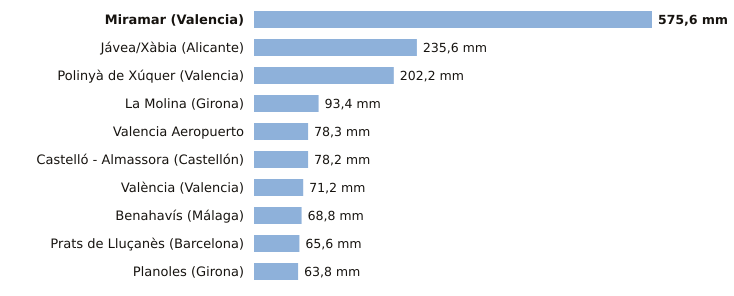

Values plotted in this chart, from the file beside it:
estacion, provincia, indicativo, mm_6_dias_anteriores, mm_hoy, mm_7_dias, horas_de_hoy
Miramar, Valencia, 8058Y, 575.6, 0.0, 575.6, 1
Jávea/Xàbia, Alicante, 8050X, 235.6, 0.0, 235.6, 1
Polinyà de Xúquer, Valencia, 8325X, 202.2, 0.0, 202.2, 1
La Molina, Girona, 9585, 93.4, 0.0, 93.4, 1
Valencia Aeropuerto, Valencia, 8414A, 78.3, 0.0, 78.3, 1
Castelló - Almassora, Castellón, 8500A, 78.2, 0.0, 78.2, 1
València, Valencia, 8416, 71.2, 0.0, 71.2, 1
Benahavís, Málaga, 6069X, 68.8, 0.0, 68.8, 1
Prats de Lluçanès, Barcelona, 0114X, 65.6, 0.0, 65.6, 1
Planoles, Girona, 0320I, 63.8, 0.0, 63.8, 1
